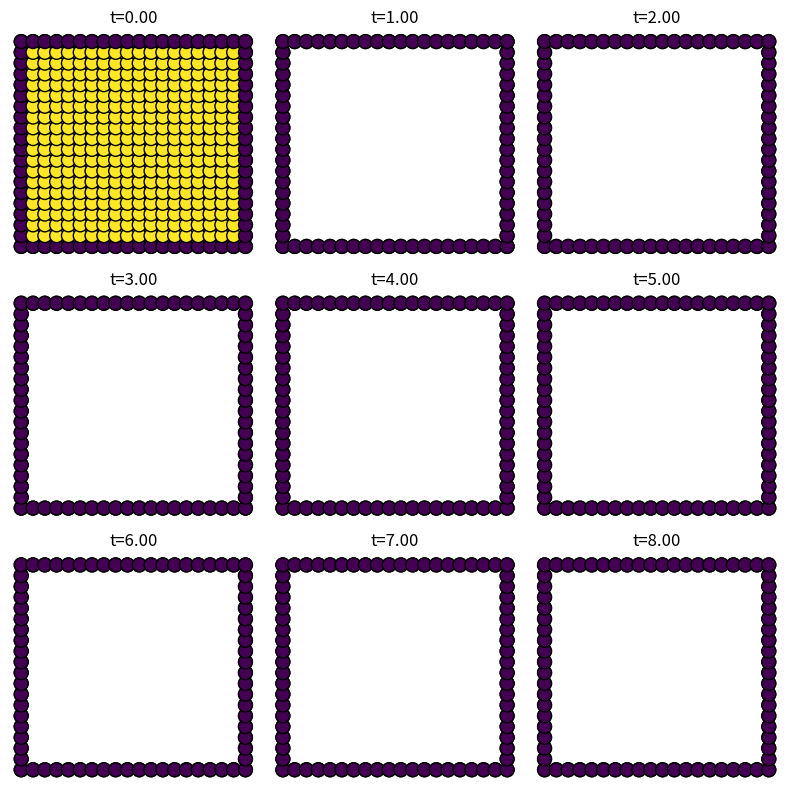

Source code (Python):
#%% no boundary conditions and differing distance
import numpy as np
import matplotlib.pyplot as plt

threshold = 1.5 # what counts as a neighbour?
dt = .05 # time step

class Node:
    def __init__(self, id, x, y, u, v, e, boundary=False):
        self.id = id
        self.x = x
        self.y = y

        self.u = u
        self.v = v
        self.e = e

        self.boundary = boundary

        self.neighbours = []

    def update_u(self, laplacian): # NOT USED
        dudt = f(self.u, self.v) + laplacian[int(self.id)]
        self.u = dudt * dt + self.u
    
    def update_v(self, laplacian): # NOT USED
        dvdt = g(self.u, self.v) + laplacian[int(self.id)]
        self.v  = dvdt * dt + self.v
        
    def update_coordinates(self, new_x, new_y): # NOT USED
        self.x = new_x
        self.y = new_y

    def distance_to(self, other_node):
        return np.sqrt((self.x - other_node.x) ** 2 + (self.y - other_node.y) ** 2)
    
    def add_neighbour(self, neighbor_node):
        if neighbor_node not in self.neighbours:
            self.neighbours.append(neighbor_node)

    def update_all_neighbours(self, all_nodes):
        for node in all_nodes:
            if self.distance_to(node) < threshold:
                self.add_neighbour(node)

    def __repr__(self):
        return f"Node(id={self.id}, coordinates=({self.x}, {self.y}, u={self.u}, v={self.v}, e={self.e}, neighbours={len(self.neighbours)})"
#%% computation

def compute_adjacency_matrix(all_nodes):
    n = len(all_nodes)
    adjacency_matrix = np.zeros((n, n), dtype=int)
    
    for i in range(n):
        node = all_nodes[i]
        node.update_all_neighbours(all_nodes)
        for j in range(n):
            neighbour = all_nodes[j]
            if neighbour in node.neighbours:
                adjacency_matrix[i, j] = 1  # There is an edge/connection between these two nodes
    
    return adjacency_matrix

def compute_degree_matrix(adjacency_matrix):
    degree_vector = adjacency_matrix.sum(axis = 0)
    degree_matrix = np.diag(degree_vector)
    return degree_matrix

def laplacian(L, c): #Du d^2u/dx^2
    Lc = np.dot(L, c)
    return(Lc)

#%%
# partial differential equations on the domain E=[−1,1]^2

# du/dt = Du d^2u/dx^2 + f(u, v)
# dv/dt = Dv d^2v/dx^2 + g(u, v)

# define the linear term:
lamda1 = 10**(-4)
lamda2 = 0.5
L1 = 10
L2 = 0.1
k = 2
c = 10

def Y(u, v):
    return((u*v)/(1+u))

def f(u, v):
    return((lamda1 + Y(u, v)**2)/ (lamda2 + Y(u, v)**2))

def gincrease(u, v):
    return((L1 + k*L2 * c * u)/(1 + c * u))

def gdecrease(u, v):
    return((1 + k*u)/(1 + u))

Du = 3 * 10**4
Dv = 3 * 10**4

#%%
grid_size = 20 # size of the 2D grid - 4.5/0.025 = 180
T = 9.0 # total time
n = int(T/dt) # number of iterations

# Create evenly spaced coordinates for x and y across the grid
# x_coords = np.linspace(-1, 1, grid_size) # threshold 1.5 gives circles
# y_coords = np.linspace(-1, 1, grid_size)

x_coords = np.linspace(0, grid_size, grid_size)
y_coords = np.linspace(0, grid_size, grid_size)

epsilono = 10

def create_nodes():
    # Create the nodes with random u and v values
    all_nodes = []
    update_u_nodes = []
    node_id = 0
    for i in range(grid_size):
        for j in range(grid_size):
            boundary = False
            x = x_coords[i]
            y = y_coords[j]

            v = 0 #np.random.rand()  # Random v value between 0 and 1
            u = 0 #np.random.rand()  # Random u value between 0 and 1
            e = epsilono/2 #np.random.rand()

            if i == 0 or i == grid_size-1 or j == 0 or j == grid_size-1:
                boundary = True

            node = Node(id=node_id, x=x, y=y, u=u, v=v, e=e, boundary=boundary)
            
            update_u_nodes.append(node)
            all_nodes.append(node)
            node_id += 1

    return(all_nodes)


# %%
def plot_nodes(all_nodes, ax, i, variable):
    x_coords = [node.x for node in all_nodes]
    y_coords = [node.y for node in all_nodes]

    scatter = ax.scatter(x_coords, y_coords, c=variable, cmap='viridis', s=100, edgecolors='k')
    ax.set_xlabel('X position')
    ax.set_ylabel('Y position')
    ax.set_title(f't={i * dt:.2f}')
    ax.set_axis_off()
    return scatter

all_nodes = create_nodes()

adjacency_matrix = compute_adjacency_matrix(all_nodes)
degree_matrix = compute_degree_matrix(adjacency_matrix)
L = adjacency_matrix - degree_matrix

epsilon = 10 / 2 # epsilon0 / 2
alphau = 10**3
tau = 0.075
betau = 10**2
alphae = 1/50
betae = 35/50

#%%

fig, axes = plt.subplots(3, 3, figsize=(8, 8))
step_plot = n // 9
all_nodes = create_nodes()

for i in range(n): # number of iterations n
    if i % 100 == 0:
        print(i)

    u_vector = np.array([float(node.u) for node in all_nodes])
    laplacian_u = laplacian(L, u_vector) 

    v_vector = np.array([float(node.v) for node in all_nodes])
    # laplacian_v = laplacian(L, v_vector)

    epsilon_vector = np.array([float(node.e) for node in all_nodes])
    # laplacian_e = laplacian(L, epsilon_vector)

    dudt = (1/(epsilon_vector * tau)) * (alphau * f(u_vector, v_vector) - betau * u_vector) + epsilon_vector * laplacian_u # du/dt = Du d^2u/dx^2 + f(u, v)
    dvdt = (1/tau) * gincrease(u_vector, v_vector) * (1-v_vector) +  gdecrease(u_vector, v_vector) * v_vector/tau # dv/dt = Dv d^2v/dx^2 + g(u, v)

    dedt =(alphae/tau) * (epsilono - epsilon_vector) - betae * u_vector * (epsilon_vector / tau)

    new_u = dudt * dt + u_vector
    new_v = dvdt * dt + v_vector
    new_e = dedt * dt + epsilon_vector


    for j, node in enumerate(all_nodes):
        if not node.boundary:
            node.v = new_v[j]
            node.u = new_u[j]
            node.e = new_e[j]

    if i % step_plot == 0 and i < 9 * step_plot:
        ax = axes.flat[i // step_plot]
        u_values = [node.u for node in all_nodes]
        scatter = plot_nodes(all_nodes, ax=ax, i=i, variable=u_values)

        e_values = [node.e for node in all_nodes]
        scatter = plot_nodes(all_nodes, ax=ax, i=i, variable=e_values)

plt.tight_layout()  # Adjust spacing between subplots
plt.show()
# %%
